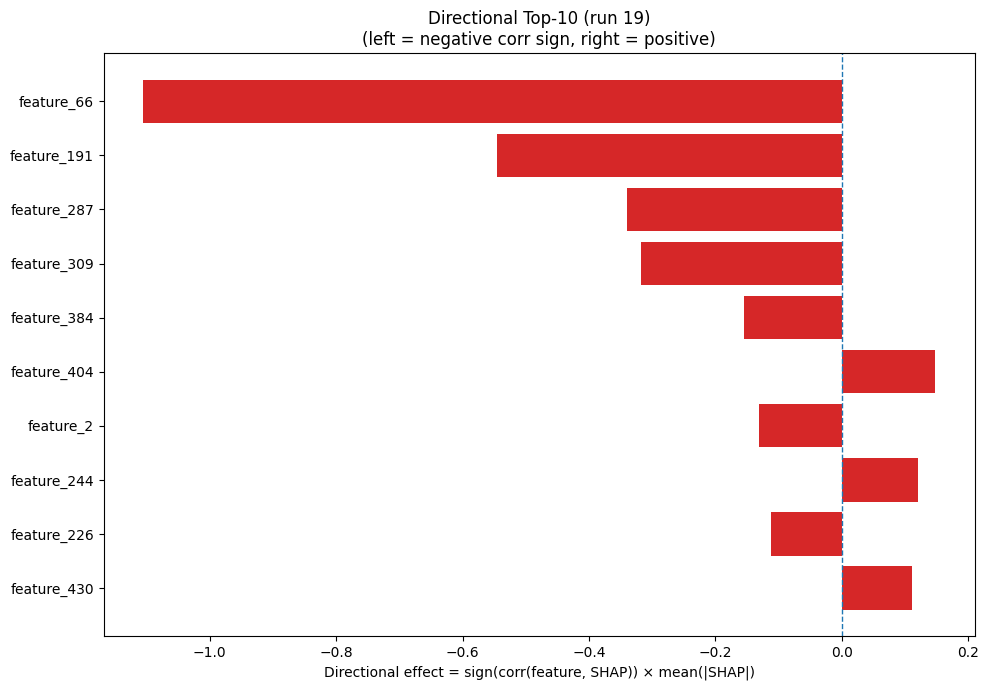

The table this chart was drawn from, first rows:
Index, Feature, CorrSign, MeanAbsSHAP, DirectionalEffect
66, feature_66, -1.0, 1.105, -1.105
191, feature_191, -1.0, 0.5457, -0.5457
287, feature_287, -1.0, 0.3407, -0.3407
309, feature_309, -1.0, 0.3172, -0.3172
384, feature_384, -1.0, 0.1557, -0.1557
404, feature_404, 1.0, 0.1473, 0.1473
2, feature_2, -1.0, 0.1304, -0.1304
244, feature_244, 1.0, 0.1202, 0.1202
226, feature_226, -1.0, 0.1125, -0.1125
430, feature_430, 1.0, 0.1102, 0.1102
318, feature_318, -1.0, 0.1086, -0.1086
26, feature_26, 1.0, 0.1069, 0.1069
141, feature_141, 1.0, 0.09223, 0.09223
346, feature_346, -1.0, 0.07955, -0.07955
359, feature_359, 1.0, 0.07713, 0.07713
317, feature_317, -1.0, 0.06882, -0.06882
466, feature_466, 1.0, 0.06522, 0.06522
168, feature_168, 1.0, 0.06069, 0.06069
29, feature_29, -1.0, 0.05714, -0.05714
202, feature_202, 1.0, 0.05589, 0.05589
444, feature_444, -1.0, 0.05443, -0.05443
250, feature_250, -1.0, 0.04809, -0.04809
256, feature_256, 1.0, 0.04072, 0.04072
391, feature_391, 1.0, 0.04062, 0.04062
99, feature_99, -1.0, 0.0377, -0.0377
380, feature_380, -1.0, 0.03687, -0.03687
258, feature_258, -1.0, 0.03477, -0.03477
163, feature_163, 1.0, 0.03392, 0.03392
328, feature_328, -1.0, 0.03384, -0.03384
221, feature_221, 1.0, 0.03339, 0.03339
38, feature_38, -1.0, 0.03244, -0.03244
215, feature_215, 1.0, 0.03107, 0.03107
73, feature_73, 1.0, 0.03073, 0.03073
340, feature_340, -1.0, 0.02647, -0.02647
382, feature_382, 1.0, 0.02391, 0.02391
204, feature_204, -1.0, 0.02212, -0.02212
479, feature_479, -1.0, 0.02167, -0.02167
426, feature_426, 1.0, 0.02157, 0.02157
184, feature_184, -1.0, 0.02095, -0.02095
450, feature_450, 1.0, 0.02088, 0.02088
132, feature_132, 1.0, 0.02053, 0.02053
424, feature_424, -1.0, 0.0205, -0.0205
68, feature_68, 1.0, 0.02009, 0.02009
389, feature_389, 1.0, 0.02003, 0.02003
27, feature_27, 1.0, 0.01927, 0.01927
274, feature_274, -1.0, 0.01915, -0.01915
361, feature_361, 1.0, 0.01797, 0.01797
324, feature_324, 1.0, 0.0179, 0.0179
145, feature_145, -1.0, 0.01702, -0.01702
174, feature_174, 1.0, 0.01684, 0.01684
329, feature_329, -1.0, 0.01538, -0.01538
455, feature_455, 1.0, 0.01518, 0.01518
231, feature_231, -1.0, 0.01508, -0.01508
84, feature_84, 1.0, 0.01488, 0.01488
344, feature_344, 1.0, 0.01479, 0.01479
30, feature_30, 1.0, 0.0147, 0.0147
76, feature_76, 1.0, 0.01462, 0.01462
178, feature_178, -1.0, 0.01426, -0.01426
169, feature_169, -1.0, 0.01421, -0.01421
57, feature_57, -1.0, 0.01379, -0.01379
... 420 more rows
